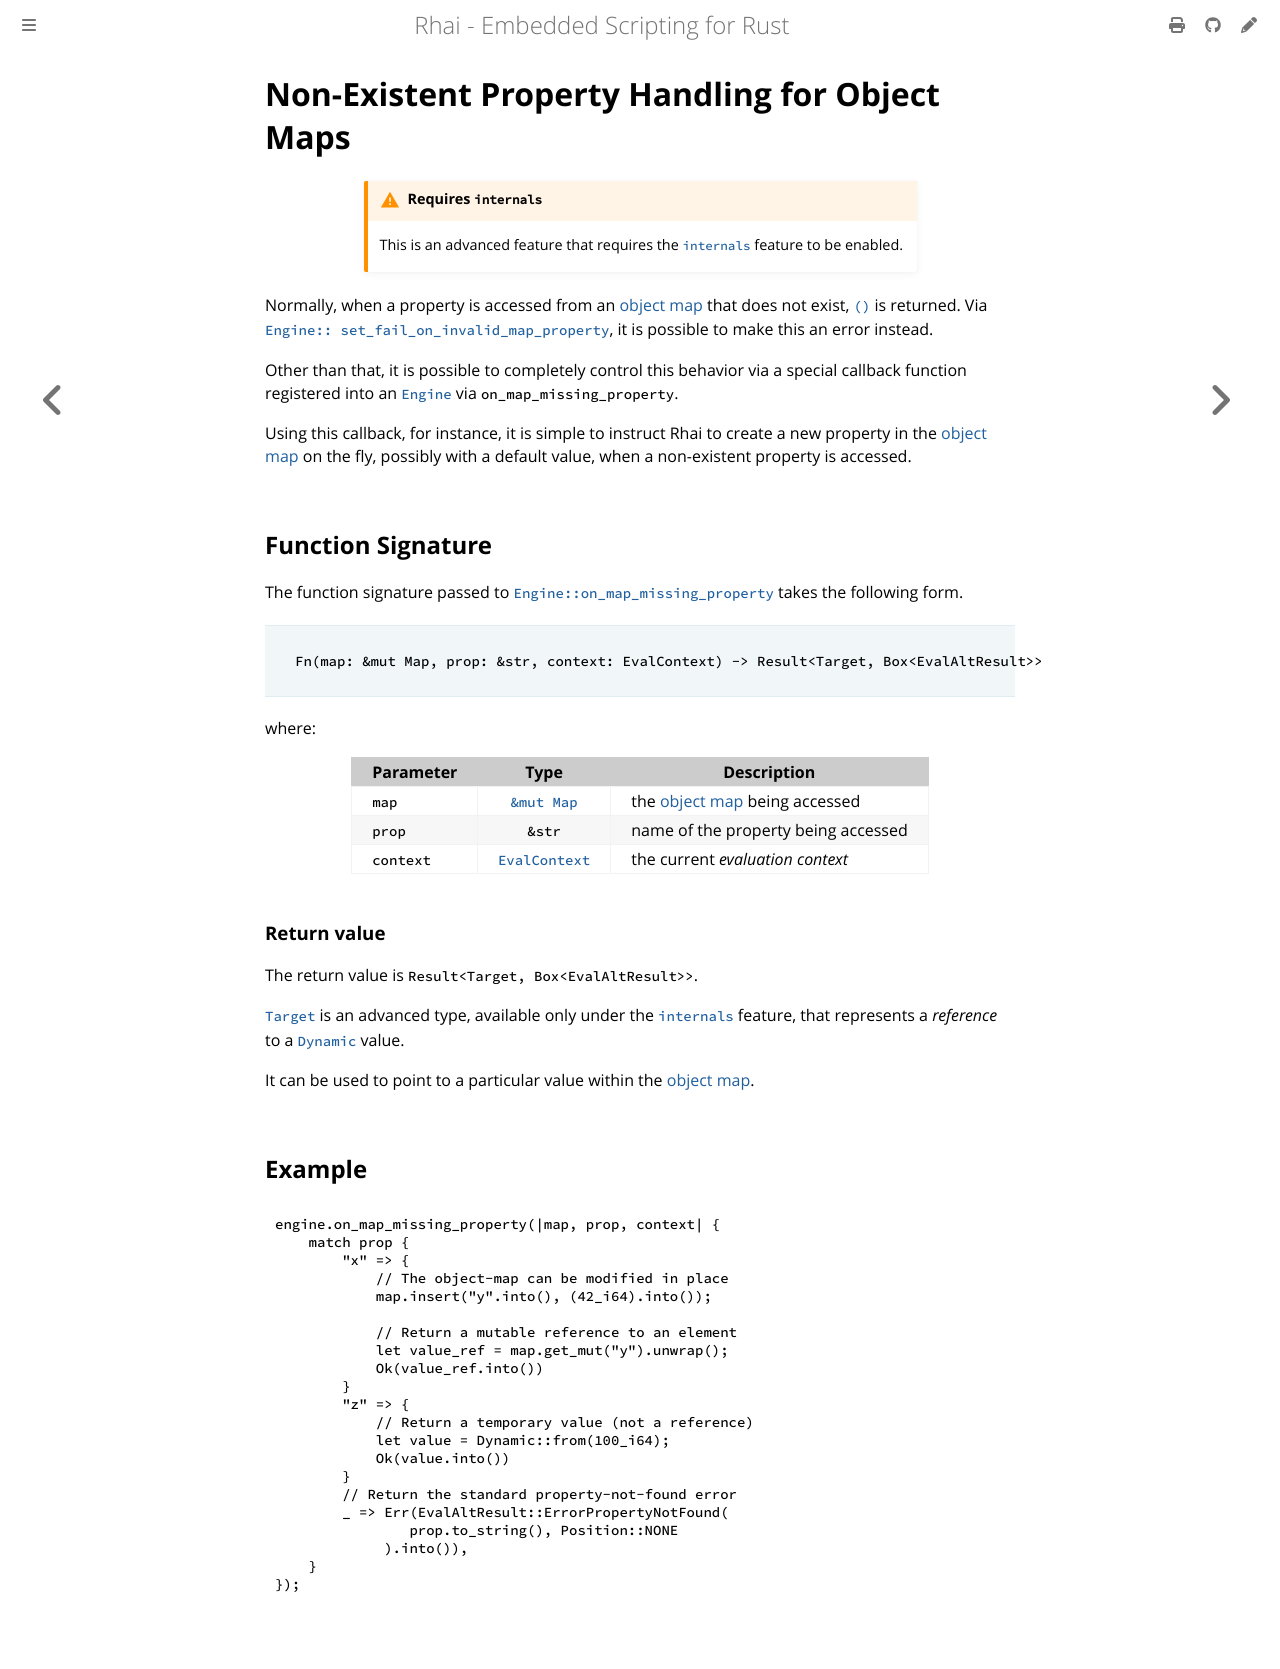

repository: rhaiscript/book · page: language/object-maps-missing-prop.html · generator: mdbook

Non-Existent Property Handling for Object Maps
==============================================

{{#include ../links.md}}

[`Engine::on_map_missing_property`]: https://docs.rs/rhai/{{version}}/rhai/struct.Engine.html#method.on_map_missing_property
[`Target`]: https://docs.rs/rhai/latest/rhai/enum.Target.html


~~~admonish warning.small "Requires `internals`"

This is an advanced feature that requires the [`internals`] feature to be enabled.
~~~

Normally, when a property is accessed from an [object map] that does not exist, [`()`] is returned.
Via [`Engine:: set_fail_on_invalid_map_property`][options], it is possible to make this an error
instead.

Other than that, it is possible to completely control this behavior via a special callback function
registered into an [`Engine`] via `on_map_missing_property`.

Using this callback, for instance, it is simple to instruct Rhai to create a new property in the
[object map] on the fly, possibly with a default value, when a non-existent property is accessed.


Function Signature
------------------

The function signature passed to [`Engine::on_map_missing_property`] takes the following form.

> ```rust
> Fn(map: &mut Map, prop: &str, context: EvalContext) -> Result<Target, Box<EvalAltResult>>
> ```

where:

| Parameter |           Type           | Description                         |
| --------- | :----------------------: | ----------------------------------- |
| `map`     | [`&mut Map`][object map] | the [object map] being accessed     |
| `prop`    |          `&str`          | name of the property being accessed |
| `context` |     [`EvalContext`]      | the current _evaluation context_    |

### Return value

The return value is `Result<Target, Box<EvalAltResult>>`.

[`Target`] is an advanced type, available only under the [`internals`] feature, that represents a
_reference_ to a [`Dynamic`] value.

It can be used to point to a particular value within the [object map].


Example
-------

```rust
engine.on_map_missing_property(|map, prop, context| {
    match prop {
        "x" => {
            // The object-map can be modified in place
            map.insert("y".into(), (42_i64).into());

            // Return a mutable reference to an element
            let value_ref = map.get_mut("y").unwrap();
            Ok(value_ref.into())
        }
        "z" => {
            // Return a temporary value (not a reference)
            let value = Dynamic::from(100_i64);
            Ok(value.into())
        }
        // Return the standard property-not-found error
        _ => Err(EvalAltResult::ErrorPropertyNotFound(
                prop.to_string(), Position::NONE
             ).into()),
    }
});
```
